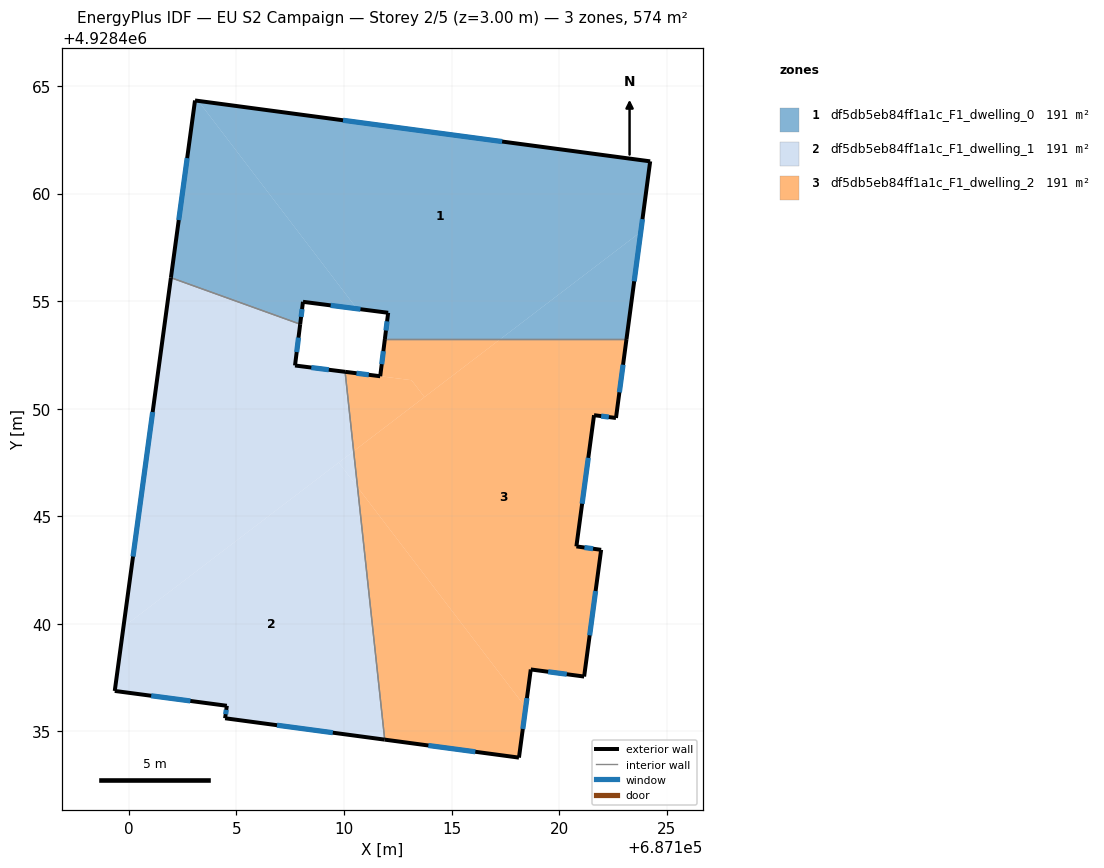
=== STOREY PLAN SPEC (per zone: floor XY polygon, exterior-wall plan segments, windows/doors) ===
zone 1: df5db5eb84ff1a1c_F1_dwelling_0  (191.4 m²)
  floor: (687124.23, 4928461.50) (687123.79, 4928458.22) (687117.27, 4928453.24) (687111.90, 4928453.24) (687112.05, 4928454.46) (687110.60, 4928454.65) (687103.22, 4928464.31)
  floor: (687123.79, 4928458.22) (687123.13, 4928453.24) (687117.27, 4928453.24)
  floor: (687103.22, 4928464.31) (687110.60, 4928454.65) (687110.47, 4928454.66) (687108.09, 4928454.97) (687107.96, 4928453.93) (687101.95, 4928456.09) (687103.07, 4928464.33)
  exterior wall: (687112.05, 4928454.46) – (687111.90, 4928453.24)  [1.2 m]
    window: (687112.00, 4928454.06) – (687111.95, 4928453.64)  [0.5 m²]
  exterior wall: (687108.09, 4928454.97) – (687112.05, 4928454.46)  [4.0 m]
    window: (687109.38, 4928454.80) – (687110.76, 4928454.63)  [1.5 m²]
  exterior wall: (687107.96, 4928453.93) – (687108.09, 4928454.97)  [1.0 m]
    window: (687108.00, 4928454.27) – (687108.05, 4928454.63)  [0.4 m²]
  exterior wall: (687103.07, 4928464.33) – (687101.95, 4928456.09)  [8.3 m]
    window: (687102.71, 4928461.65) – (687102.32, 4928458.77)  [3.0 m²]
  exterior wall: (687124.23, 4928461.50) – (687103.07, 4928464.33)  [21.3 m]
    window: (687117.35, 4928462.42) – (687109.95, 4928463.41)  [7.8 m²]
  exterior wall: (687123.13, 4928453.24) – (687124.23, 4928461.50)  [8.3 m]
    window: (687123.49, 4928455.92) – (687123.87, 4928458.81)  [3.1 m²]
  interior walls: 2
zone 2: df5db5eb84ff1a1c_F1_dwelling_1  (191.4 m²)
  floor: (687110.63, 4928446.35) (687111.89, 4928434.62) (687104.47, 4928435.61) (687104.55, 4928436.19) (687099.34, 4928436.88) (687099.75, 4928439.85) (687109.75, 4928447.50)
  floor: (687107.96, 4928453.93) (687107.72, 4928452.01) (687110.05, 4928451.72) (687110.45, 4928448.03) (687099.75, 4928439.85) (687101.95, 4928456.09)
  floor: (687110.45, 4928448.03) (687110.63, 4928446.35) (687109.75, 4928447.50)
  exterior wall: (687099.34, 4928436.88) – (687104.55, 4928436.19)  [5.3 m]
    window: (687101.04, 4928436.66) – (687102.86, 4928436.42)  [1.9 m²]
  exterior wall: (687101.95, 4928456.09) – (687099.34, 4928436.88)  [19.4 m]
    window: (687101.10, 4928449.84) – (687100.19, 4928443.13)  [7.1 m²]
  exterior wall: (687107.72, 4928452.01) – (687107.96, 4928453.93)  [1.9 m]
    window: (687107.80, 4928452.63) – (687107.88, 4928453.31)  [0.7 m²]
  exterior wall: (687110.05, 4928451.72) – (687107.72, 4928452.01)  [2.3 m]
    window: (687109.29, 4928451.81) – (687108.48, 4928451.91)  [0.9 m²]
  exterior wall: (687104.47, 4928435.61) – (687111.89, 4928434.62)  [7.5 m]
    window: (687106.88, 4928435.29) – (687109.48, 4928434.94)  [2.7 m²]
  exterior wall: (687104.55, 4928436.19) – (687104.47, 4928435.61)  [0.6 m]
    window: (687104.52, 4928436.00) – (687104.50, 4928435.80)  [0.2 m²]
  interior walls: 2
zone 3: df5db5eb84ff1a1c_F1_dwelling_2  (191.4 m²)
  floor: (687123.13, 4928453.24) (687122.64, 4928449.57) (687121.62, 4928449.70) (687120.80, 4928443.60) (687121.95, 4928443.44) (687121.16, 4928437.55) (687118.68, 4928437.88) (687118.44, 4928436.12) (687110.63, 4928446.35) (687110.45, 4928448.03) (687117.27, 4928453.24)
  floor: (687110.63, 4928446.35) (687118.44, 4928436.12) (687118.13, 4928433.78) (687111.89, 4928434.62)
  floor: (687117.27, 4928453.24) (687113.74, 4928450.54) (687113.14, 4928451.33) (687111.68, 4928451.51) (687111.90, 4928453.24)
  floor: (687113.14, 4928451.33) (687113.74, 4928450.54) (687110.45, 4928448.03) (687110.05, 4928451.72)
  exterior wall: (687120.80, 4928443.60) – (687121.62, 4928449.70)  [6.2 m]
    window: (687121.07, 4928445.58) – (687121.35, 4928447.72)  [2.3 m²]
  exterior wall: (687121.95, 4928443.44) – (687120.80, 4928443.60)  [1.2 m]
    window: (687121.58, 4928443.49) – (687121.17, 4928443.55)  [0.4 m²]
  exterior wall: (687121.16, 4928437.55) – (687121.95, 4928443.44)  [5.9 m]
    window: (687121.42, 4928439.47) – (687121.69, 4928441.52)  [2.2 m²]
  exterior wall: (687118.68, 4928437.88) – (687121.16, 4928437.55)  [2.5 m]
    window: (687119.49, 4928437.77) – (687120.35, 4928437.66)  [0.9 m²]
  exterior wall: (687118.13, 4928433.78) – (687118.68, 4928437.88)  [4.1 m]
    window: (687118.31, 4928435.11) – (687118.50, 4928436.55)  [1.5 m²]
  exterior wall: (687111.89, 4928434.62) – (687118.13, 4928433.78)  [6.3 m]
    window: (687113.92, 4928434.35) – (687116.10, 4928434.05)  [2.3 m²]
  exterior wall: (687111.68, 4928451.51) – (687110.05, 4928451.72)  [1.6 m]
    window: (687111.15, 4928451.58) – (687110.58, 4928451.65)  [0.6 m²]
  exterior wall: (687111.90, 4928453.24) – (687111.68, 4928451.51)  [1.7 m]
    window: (687111.83, 4928452.68) – (687111.75, 4928452.07)  [0.6 m²]
  exterior wall: (687122.64, 4928449.57) – (687123.13, 4928453.24)  [3.7 m]
    window: (687122.80, 4928450.76) – (687122.97, 4928452.05)  [1.4 m²]
  exterior wall: (687121.62, 4928449.70) – (687122.64, 4928449.57)  [1.0 m]
    window: (687121.95, 4928449.66) – (687122.31, 4928449.61)  [0.4 m²]
  interior walls: 2

=== DERIVED (storey summary) ===
Building: EU S2 Campaign
Storey: 2 of 5  (floor level z = 3.00 m)
Storey gross floor area: 574.3 m²
Zones on this storey: 3
  - df5db5eb84ff1a1c_F1_dwelling_0: floor 191.4 m²; exterior wall 44.3 m (132.8 m²); 6 window(s) 16.2 m²; WWR 12.2%
  - df5db5eb84ff1a1c_F1_dwelling_1: floor 191.4 m²; exterior wall 37.0 m (111.0 m²); 6 window(s) 13.6 m²; WWR 12.2%
  - df5db5eb84ff1a1c_F1_dwelling_2: floor 191.4 m²; exterior wall 34.3 m (102.9 m²); 10 window(s) 12.6 m²; WWR 12.2%
Zone adjacency (shared interzone walls):
  - df5db5eb84ff1a1c_F1_dwelling_0 ↔ df5db5eb84ff1a1c_F1_dwelling_1
  - df5db5eb84ff1a1c_F1_dwelling_0 ↔ df5db5eb84ff1a1c_F1_dwelling_2
  - df5db5eb84ff1a1c_F1_dwelling_1 ↔ df5db5eb84ff1a1c_F1_dwelling_2